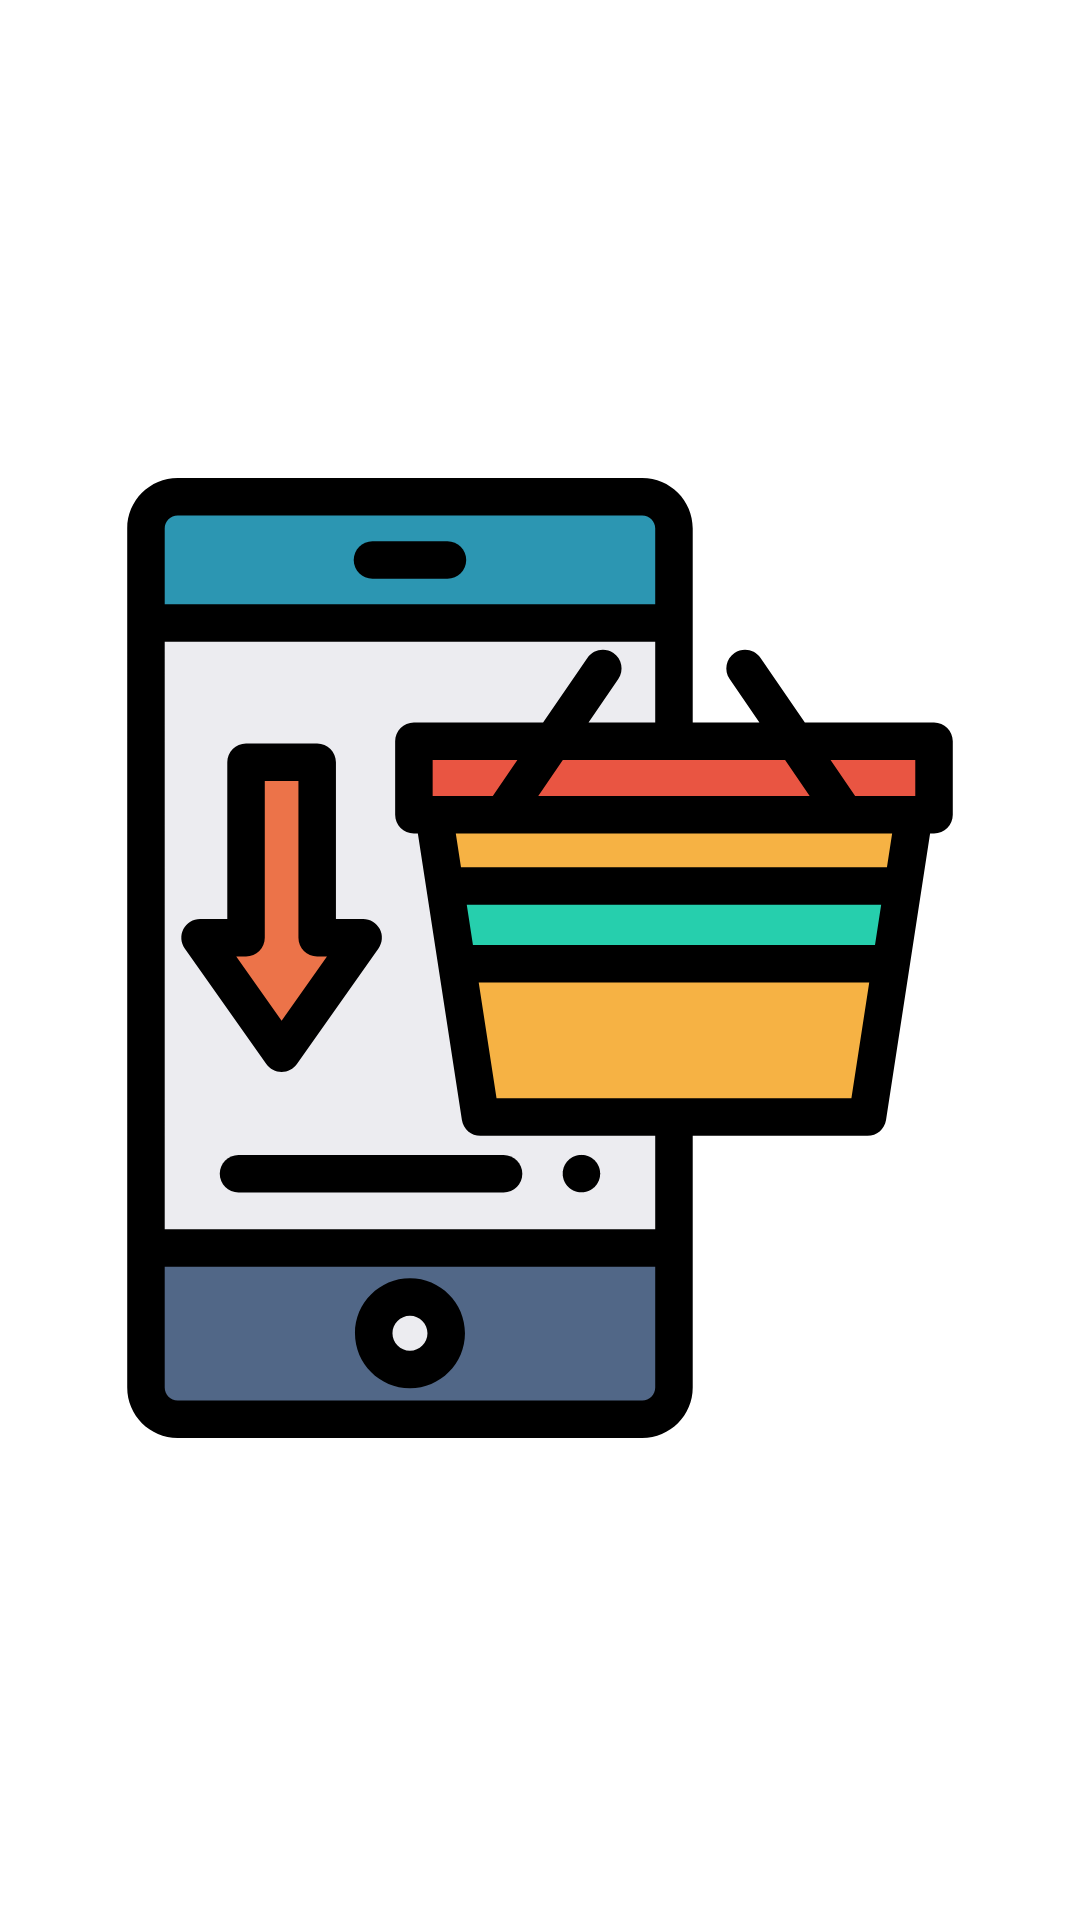

Produce the Android XML layout that renders to this screen, including the resource entries it uses.
<!-- AndroidManifest.xml: application theme Theme.Sell -->
<!-- res/layout/activity_splash.xml -->
<?xml version="1.0" encoding="utf-8"?>
<androidx.constraintlayout.widget.ConstraintLayout xmlns:android="http://schemas.android.com/apk/res/android"
    xmlns:app="http://schemas.android.com/apk/res-auto"
    xmlns:tools="http://schemas.android.com/tools"
    android:layout_width="match_parent"
    android:layout_height="match_parent"
    tools:context=".SplashActivity">

    <ImageView
        android:layout_width="wrap_content"
        android:layout_height="wrap_content"
        android:src="@drawable/ic_online_shop"

        app:layout_constraintBottom_toBottomOf="parent"
        app:layout_constraintEnd_toEndOf="parent"
        app:layout_constraintStart_toStartOf="parent"
        app:layout_constraintTop_toTopOf="parent"
        app:layout_constraintVertical_bias="0.498" />

</androidx.constraintlayout.widget.ConstraintLayout>
<!-- resources referenced by this layout -->
<resources>
  <!-- drawable ic_online_shop: vector/xml drawable (drawable, 5247 chars, omitted) -->
  <style name="Theme.Sell" parent="Theme.MaterialComponents.Light">
  
      </style>
</resources>
